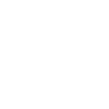
t = 0.00 s
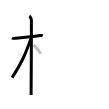
t = 3.25 s
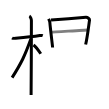
t = 6.50 s
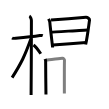
t = 9.50 s
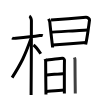
t = 12.75 s
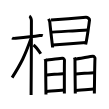
t = 16.00 s

The animated SVG that drew these frames (rendered in a browser with its animation timeline set to each time). Animation: 16 SMIL elements (animate=16); one cycle of 16.00 s.

<svg width="109px" height="109px" viewBox="0 0 px 109px" xmlns="http://www.w3.org/2000/svg" xmlns:xlink="http://www.w3.org/1999/xlink" xml:space="preserve" version="1.1"  baseProfile="full">
<path d="M12.03,38c0.38,0.23,2.62,0.38,3.63,0.29c4.32-0.38,17.17-1.57,24.12-2.7c1.01-0.16,2.36-0.23,2.99,0" style="fill:none;stroke:black;stroke-width:3;opacity:0">
  <animate attributeType="CSS" attributeName="opacity" from="0" to="1" begin="0s" dur="1s" repeatCount="Indefinite" fill="freeze" />
</path>
<path d="M29.36,16c0.91,0.47,2.04,3.25,2.04,4.42c0,0.95-0.12,68.75-0.3,74.58" style="fill:none;stroke:black;stroke-width:3;opacity:0">
  <animate attributeType="CSS" attributeName="opacity" from="0" to="1" begin="1s" dur="1s" repeatCount="Indefinite" fill="freeze" />
</path>
<path d="M30.94,38.78c-6.06,16.89-9.44,24.03-18.83,38.81" style="fill:none;stroke:black;stroke-width:3;opacity:0">
  <animate attributeType="CSS" attributeName="opacity" from="0" to="1" begin="2s" dur="1s" repeatCount="Indefinite" fill="freeze" />
</path>
<path d="M33.47,44.9c2.37,1.59,5.28,5.76,7.28,8.85" style="fill:none;stroke:black;stroke-width:3;opacity:0">
  <animate attributeType="CSS" attributeName="opacity" from="0" to="1" begin="3s" dur="1s" repeatCount="Indefinite" fill="freeze" />
</path>
<path d="M48.59,18.94c0.39,0.78,1.22,2.68,1.28,3.72c0.2,3.34,2.74,24.25,2.74,24.77" style="fill:none;stroke:black;stroke-width:3;opacity:0">
  <animate attributeType="CSS" attributeName="opacity" from="0" to="1" begin="4s" dur="1s" repeatCount="Indefinite" fill="freeze" />
</path>
<path d="M51.02,20.07c2.2-0.13,32.91-2.67,34.92-2.83c1.67-0.13,3.74,1.95,3.61,2.72c-0.62,3.69-2,16.48-3.89,24.53" style="fill:none;stroke:black;stroke-width:3;opacity:0">
  <animate attributeType="CSS" attributeName="opacity" from="0" to="1" begin="5s" dur="1s" repeatCount="Indefinite" fill="freeze" />
</path>
<path d="M50.91,32.23c2.97,0,33.36-2.31,36.72-2.31" style="fill:none;stroke:black;stroke-width:3;opacity:0">
  <animate attributeType="CSS" attributeName="opacity" from="0" to="1" begin="6s" dur="1s" repeatCount="Indefinite" fill="freeze" />
</path>
<path d="M52.77,45.06c6.06-0.56,25.81-2.06,33.35-2.54" style="fill:none;stroke:black;stroke-width:3;opacity:0">
  <animate attributeType="CSS" attributeName="opacity" from="0" to="1" begin="7s" dur="1s" repeatCount="Indefinite" fill="freeze" />
</path>
<path d="M45.01,58.94c0.32,0.8,0.65,1.21,0.64,2.26c-0.01,1.06,0.21,32.15,0.31,33.21" style="fill:none;stroke:black;stroke-width:3;opacity:0">
  <animate attributeType="CSS" attributeName="opacity" from="0" to="1" begin="8s" dur="1s" repeatCount="Indefinite" fill="freeze" />
</path>
<path d="M46.22,60.11c1.85-0.09,14.4-1.71,16.09-1.82c1.41-0.1,2.3,1.52,2.19,2.3c-0.23,1.58-0.12,32.1-0.13,32.89" style="fill:none;stroke:black;stroke-width:3;opacity:0">
  <animate attributeType="CSS" attributeName="opacity" from="0" to="1" begin="9s" dur="1s" repeatCount="Indefinite" fill="freeze" />
</path>
<path d="M46.45,74.94c2.5,0.06,13.93-1.35,16.76-1.28" style="fill:none;stroke:black;stroke-width:3;opacity:0">
  <animate attributeType="CSS" attributeName="opacity" from="0" to="1" begin="10s" dur="1s" repeatCount="Indefinite" fill="freeze" />
</path>
<path d="M46.24,91.47c5.1-0.44,11.52-1.18,17.87-1.51" style="fill:none;stroke:black;stroke-width:3;opacity:0">
  <animate attributeType="CSS" attributeName="opacity" from="0" to="1" begin="11s" dur="1s" repeatCount="Indefinite" fill="freeze" />
</path>
<path d="M74.34,57.44c0.32,0.8,0.65,1.21,0.64,2.26c-0.01,1.06,0.21,32.65,0.31,33.71" style="fill:none;stroke:black;stroke-width:3;opacity:0">
  <animate attributeType="CSS" attributeName="opacity" from="0" to="1" begin="12s" dur="1s" repeatCount="Indefinite" fill="freeze" />
</path>
<path d="M75.54,59.11c1.85-0.09,15.58-2.71,17.26-2.82c1.41-0.1,2.3,1.52,2.19,2.3c-0.23,1.58-0.62,34.1-0.63,34.89" style="fill:none;stroke:black;stroke-width:3;opacity:0">
  <animate attributeType="CSS" attributeName="opacity" from="0" to="1" begin="13s" dur="1s" repeatCount="Indefinite" fill="freeze" />
</path>
<path d="M75.78,73.94c2.5,0.06,15.61-1.35,18.44-1.28" style="fill:none;stroke:black;stroke-width:3;opacity:0">
  <animate attributeType="CSS" attributeName="opacity" from="0" to="1" begin="14s" dur="1s" repeatCount="Indefinite" fill="freeze" />
</path>
<path d="M76.07,90.47c5.1-0.44,11.19-1.18,17.54-1.51" style="fill:none;stroke:black;stroke-width:3;opacity:0">
  <animate attributeType="CSS" attributeName="opacity" from="0" to="1" begin="15s" dur="1s" repeatCount="Indefinite" fill="freeze" />
</path>
</svg>
